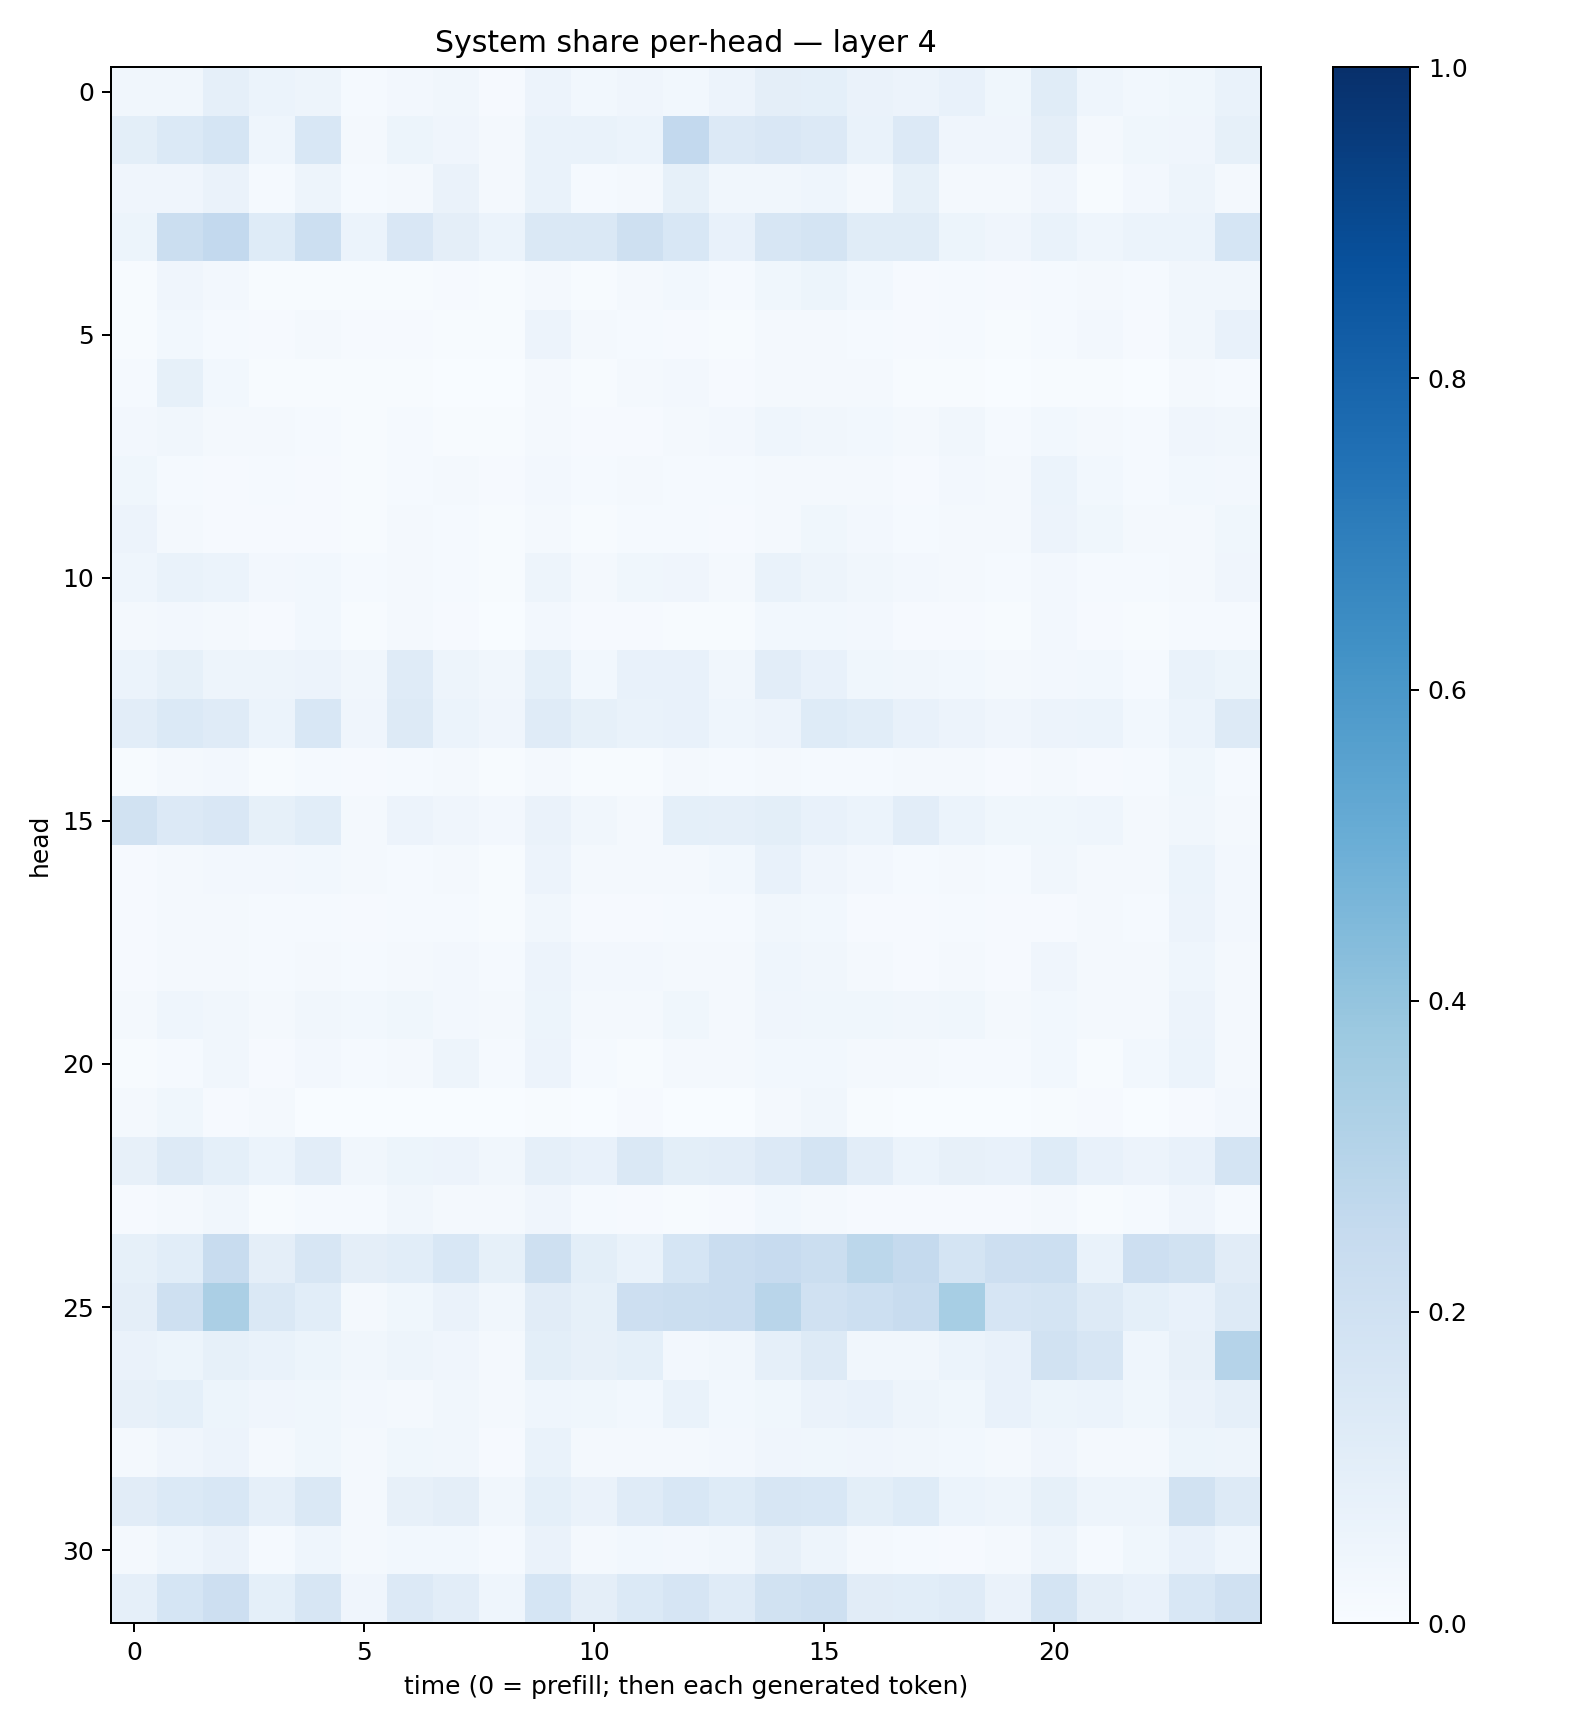

The table this chart was drawn from, first rows:
0.033260185, 0.033270072, 0.08712953, 0.058877297, 0.048144884, 0.015240166, 0.025985872, 0.0317298, 0.011354039, 0.0572344, 0.027692208, 0.041449364, 0.028773103, 0.055221997, 0.094159506, 0.09219176, 0.065912895, 0.056499712, 0.07426214, 0.039024387, 0.11429905, 0.0442126, 0.02876562, 0.038229313
0.09837, 0.1374, 0.1696, 0.04662, 0.1554, 0.02192, 0.05103, 0.04029, 0.02009, 0.06992, 0.06731, 0.06111, 0.2582, 0.134, 0.1504, 0.1365, 0.06782, 0.1352, 0.03965, 0.04073, 0.09558, 0.01747, 0.03724, 0.0413
0.03971, 0.04201, 0.06394, 0.01438, 0.05069, 0.0138, 0.02151, 0.06511, 0.01876, 0.06787, 0.01346, 0.01617, 0.08476, 0.03288, 0.03486, 0.04321, 0.01853, 0.08231, 0.0229, 0.0171, 0.04247, 0.005794, 0.02662, 0.04831
0.05401, 0.2252, 0.2585, 0.1248, 0.2168, 0.06124, 0.1495, 0.0955, 0.06219, 0.1427, 0.1467, 0.2057, 0.1559, 0.07399, 0.1564, 0.1758, 0.1143, 0.1152, 0.05222, 0.04255, 0.06886, 0.0466, 0.05877, 0.06246
0.005243, 0.03948, 0.02379, 0.00576, 0.007778, 0.00564, 0.007155, 0.009078, 0.005516, 0.02042, 0.005674, 0.01855, 0.02864, 0.01462, 0.03575, 0.05318, 0.03076, 0.01133, 0.01303, 0.008323, 0.01376, 0.01878, 0.01382, 0.03477
0.006215, 0.03113, 0.01362, 0.00909, 0.01705, 0.008537, 0.01137, 0.007516, 0.004368, 0.05739, 0.01729, 0.01322, 0.008807, 0.00414, 0.01984, 0.02035, 0.01413, 0.01012, 0.01336, 0.006154, 0.01488, 0.0236, 0.009502, 0.03437
0.01557, 0.08259, 0.02773, 0.007739, 0.006387, 0.004829, 0.005458, 0.002985, 0.001668, 0.0168, 0.004465, 0.01672, 0.02381, 0.009119, 0.01904, 0.02259, 0.01658, 0.006576, 0.005775, 0.002278, 0.005902, 0.004751, 0.003693, 0.0206
0.02665, 0.03349, 0.01719, 0.01885, 0.01319, 0.004617, 0.01228, 0.006947, 0.004116, 0.02229, 0.01093, 0.008733, 0.01761, 0.02348, 0.0442, 0.03276, 0.02916, 0.01903, 0.03338, 0.01553, 0.03092, 0.02026, 0.01362, 0.04073
0.03797, 0.01264, 0.01139, 0.01244, 0.01139, 0.007098, 0.012, 0.01613, 0.008489, 0.02635, 0.01265, 0.01851, 0.01316, 0.01307, 0.02217, 0.0228, 0.01967, 0.01137, 0.02483, 0.01667, 0.05862, 0.02872, 0.01323, 0.02851
0.05627, 0.01694, 0.01003, 0.009405, 0.01129, 0.007266, 0.0227, 0.014, 0.006631, 0.02067, 0.007255, 0.01434, 0.01396, 0.01018, 0.01939, 0.03761, 0.02678, 0.01321, 0.0213, 0.01651, 0.0567, 0.03757, 0.01656, 0.01845
0.04586, 0.06809, 0.0612, 0.02383, 0.03002, 0.01212, 0.01563, 0.01405, 0.007213, 0.04691, 0.01576, 0.03532, 0.04226, 0.01697, 0.06998, 0.04871, 0.03492, 0.02354, 0.01745, 0.01329, 0.02653, 0.01223, 0.01253, 0.01701
0.02131, 0.02698, 0.0209, 0.01099, 0.02798, 0.004614, 0.0189, 0.0091, 0.003852, 0.02446, 0.01032, 0.008439, 0.006745, 0.007364, 0.02859, 0.028, 0.02406, 0.009963, 0.009192, 0.006949, 0.02433, 0.01158, 0.005922, 0.01379
0.06244, 0.08345, 0.04954, 0.05071, 0.05546, 0.03256, 0.1175, 0.04733, 0.03404, 0.09085, 0.0287, 0.07595, 0.07183, 0.03338, 0.1053, 0.07761, 0.03754, 0.03466, 0.0312, 0.02303, 0.02535, 0.02803, 0.01236, 0.06675
0.1037, 0.1391, 0.1199, 0.06029, 0.1553, 0.04011, 0.1323, 0.06004, 0.04045, 0.1186, 0.08224, 0.06926, 0.07696, 0.04389, 0.05643, 0.1232, 0.1092, 0.0717, 0.05496, 0.04034, 0.05571, 0.06204, 0.03123, 0.05868
0.007657, 0.01989, 0.02568, 0.00758, 0.0124, 0.008141, 0.01311, 0.01789, 0.005639, 0.02032, 0.006394, 0.006314, 0.01861, 0.0142, 0.01604, 0.01353, 0.01418, 0.02319, 0.01793, 0.01032, 0.01841, 0.009903, 0.01449, 0.03612
0.1941, 0.1346, 0.1508, 0.08414, 0.1082, 0.0185, 0.05748, 0.042, 0.02649, 0.06355, 0.03398, 0.02202, 0.09079, 0.08859, 0.09797, 0.07103, 0.06077, 0.1042, 0.06074, 0.03715, 0.03906, 0.04351, 0.02149, 0.03149
0.008783, 0.023, 0.02691, 0.02425, 0.02976, 0.01727, 0.01412, 0.01712, 0.007486, 0.05832, 0.01685, 0.01901, 0.01724, 0.02768, 0.07281, 0.04225, 0.02536, 0.0139, 0.01662, 0.01222, 0.03293, 0.01748, 0.01721, 0.05974
0.00869, 0.02279, 0.02128, 0.01367, 0.01516, 0.01118, 0.01406, 0.01416, 0.004567, 0.03478, 0.009328, 0.009824, 0.01215, 0.01402, 0.03222, 0.02836, 0.01135, 0.01059, 0.01258, 0.007939, 0.009914, 0.01729, 0.01362, 0.05858
0.01117, 0.02199, 0.02034, 0.01513, 0.02092, 0.01359, 0.0219, 0.02396, 0.01352, 0.05556, 0.0265, 0.02392, 0.01892, 0.02024, 0.04475, 0.03326, 0.01606, 0.01059, 0.01766, 0.008612, 0.04128, 0.02083, 0.01753, 0.04544
0.02066, 0.0458, 0.0319, 0.01746, 0.03488, 0.03005, 0.0367, 0.02709, 0.02037, 0.05272, 0.01637, 0.02021, 0.03892, 0.02294, 0.03916, 0.03822, 0.03652, 0.03332, 0.03637, 0.02142, 0.02758, 0.01669, 0.02047, 0.05567
0.005928, 0.01195, 0.0337, 0.009669, 0.02372, 0.01559, 0.01642, 0.04817, 0.01448, 0.0566, 0.013, 0.006074, 0.01832, 0.0203, 0.02742, 0.02858, 0.01821, 0.01854, 0.01509, 0.01277, 0.02744, 0.00634, 0.03074, 0.06155
0.01611, 0.03815, 0.008571, 0.02156, 0.003421, 0.000985, 0.001785, 0.002939, 0.001711, 0.004727, 0.002581, 0.01065, 0.003788, 0.003045, 0.01954, 0.03511, 0.005664, 0.002325, 0.002462, 0.001723, 0.007733, 0.01125, 0.002843, 0.01051
0.07974, 0.1266, 0.09231, 0.05874, 0.104, 0.03318, 0.05113, 0.05597, 0.03408, 0.08691, 0.07501, 0.1483, 0.1009, 0.1016, 0.1343, 0.174, 0.1047, 0.06148, 0.08146, 0.07067, 0.123, 0.07778, 0.05534, 0.07709
0.01072, 0.01969, 0.03429, 0.005677, 0.01477, 0.01403, 0.0328, 0.02255, 0.01803, 0.04046, 0.01258, 0.008747, 0.007438, 0.0105, 0.02995, 0.01668, 0.01165, 0.00949, 0.008892, 0.009883, 0.01639, 0.007406, 0.01544, 0.03957
0.08319, 0.1083, 0.2351, 0.09455, 0.1591, 0.09603, 0.1072, 0.1525, 0.08406, 0.2035, 0.1004, 0.0692, 0.1694, 0.2289, 0.2428, 0.2247, 0.2812, 0.252, 0.1763, 0.2134, 0.2174, 0.0681, 0.2146, 0.1916
0.09688, 0.2063, 0.3344, 0.1442, 0.1078, 0.01583, 0.03839, 0.06639, 0.03254, 0.1102, 0.08235, 0.2143, 0.2245, 0.2277, 0.29, 0.1986, 0.2161, 0.2362, 0.3456, 0.1676, 0.1763, 0.1314, 0.08987, 0.07709
0.06325, 0.05275, 0.08322, 0.0677, 0.05364, 0.03242, 0.04981, 0.04243, 0.0204, 0.1002, 0.07972, 0.09119, 0.02652, 0.03256, 0.08827, 0.1263, 0.03164, 0.03403, 0.06165, 0.07733, 0.1925, 0.1638, 0.04463, 0.08187
0.07965, 0.09202, 0.05205, 0.03926, 0.0378, 0.02356, 0.02282, 0.03406, 0.01775, 0.04357, 0.03739, 0.03106, 0.06743, 0.03117, 0.03599, 0.06524, 0.07728, 0.04697, 0.03766, 0.07599, 0.05301, 0.06188, 0.03809, 0.06327
0.02051, 0.04138, 0.05802, 0.02312, 0.0384, 0.01734, 0.03658, 0.03271, 0.01054, 0.06675, 0.02053, 0.01703, 0.02058, 0.02692, 0.04115, 0.03903, 0.04291, 0.03392, 0.02772, 0.01744, 0.03958, 0.02114, 0.01841, 0.05466
0.1097, 0.1397, 0.1545, 0.08608, 0.1459, 0.02168, 0.0799, 0.09418, 0.0336, 0.09217, 0.06258, 0.118, 0.1535, 0.1224, 0.1574, 0.1547, 0.09876, 0.1213, 0.06011, 0.04775, 0.08366, 0.04835, 0.04893, 0.1909
0.01719, 0.04383, 0.06508, 0.01419, 0.04334, 0.01915, 0.02772, 0.03042, 0.0128, 0.06405, 0.02155, 0.03045, 0.02499, 0.03127, 0.07967, 0.04814, 0.01882, 0.0143, 0.01142, 0.0157, 0.04874, 0.01289, 0.03883, 0.07792
0.08784, 0.171, 0.2146, 0.09285, 0.1572, 0.04104, 0.1357, 0.1028, 0.04358, 0.1704, 0.09467, 0.1371, 0.1657, 0.1189, 0.1922, 0.2094, 0.1101, 0.1083, 0.1209, 0.0649, 0.1733, 0.09489, 0.07763, 0.1527
